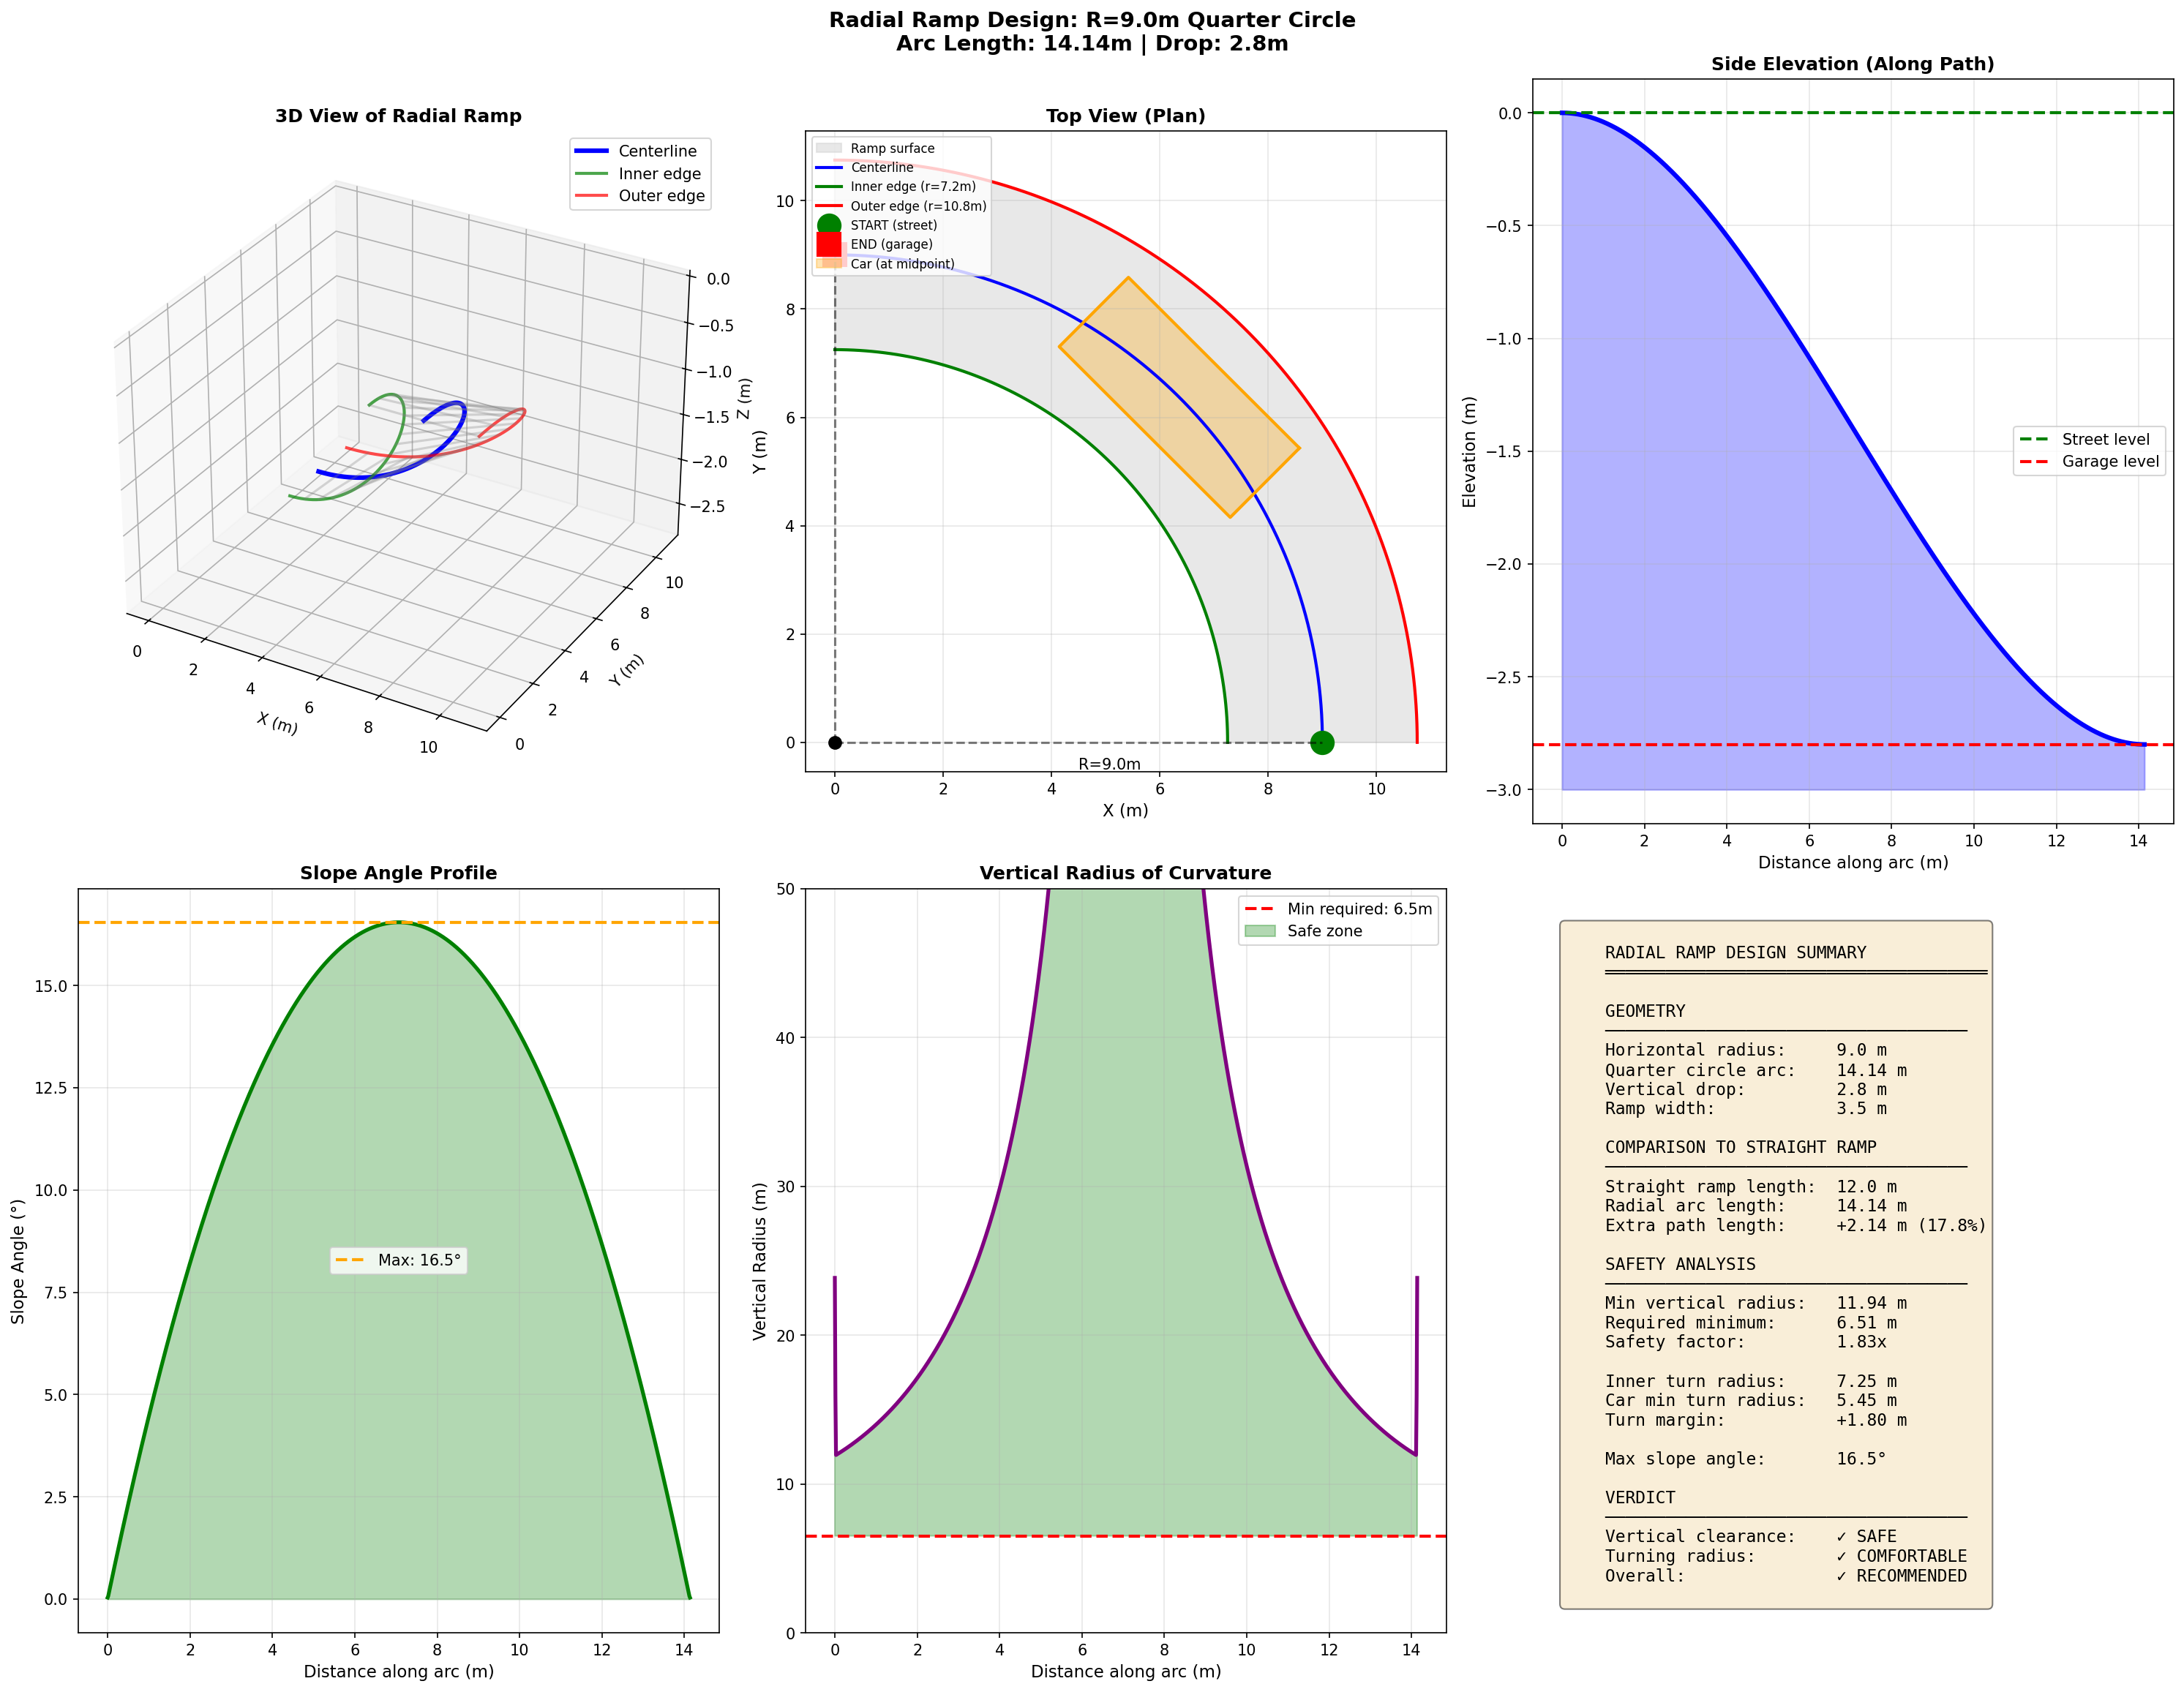

This figure's Python source:
#!/usr/bin/env python3
"""
Radial Ramp Design for Garage Access

The ramp follows a quarter-circle path in the horizontal plane,
curving from the street entrance to the garage. This provides:
- More horizontal distance for the vertical descent
- A natural turning motion into the garage
- Better use of available space

Geometry:
- Horizontal path: Quarter circle with radius R (max 9m)
- Arc length: S = π*R/2
- Vertical profile: Cubic spline along the arc length
"""

import numpy as np
import matplotlib.pyplot as plt
from mpl_toolkits.mplot3d import Axes3D

# Car specifications (Porsche 911, 997.1, 2008)
WHEELBASE = 2.350  # m
GROUND_CLEARANCE = 0.106  # m (106mm)
CAR_LENGTH = 4.461  # m
CAR_WIDTH = 1.808  # m
TRACK_WIDTH = 1.516  # m (front track)

# Ramp requirements
VERTICAL_DROP = 2.8  # m
MAX_RADIUS = 9.0  # m (maximum horizontal turning radius)

# Ramp width
RAMP_WIDTH = 3.5  # m (wider for curved path)

# Additional car geometry
FRONT_OVERHANG = 0.85  # m (approximate for 911)
REAR_OVERHANG = CAR_LENGTH - WHEELBASE - FRONT_OVERHANG  # ~1.26m


def calculate_swept_path(R_centerline):
    """
    Calculate the swept path of the car when following a curved path.

    When a car turns, the rear wheels track inside the front wheels.
    The swept path is the area covered by the car body.

    Key radii:
    - R_outer_front: Outer front corner (largest radius)
    - R_inner_rear: Inner rear corner (smallest radius)

    Parameters:
    - R_centerline: Radius that the car's centerline follows

    Returns dict with all swept path dimensions.
    """
    W = CAR_WIDTH
    L = WHEELBASE
    f_front = FRONT_OVERHANG
    f_rear = REAR_OVERHANG

    # Front axle center follows approximately R_centerline
    R_front_axle = R_centerline

    # Rear axle center (tracks inside due to turning geometry)
    # For a car turning, rear axle is at: sqrt(R_front² - L²)
    R_rear_axle = np.sqrt(R_front_axle**2 - L**2)

    # Off-tracking distance (how much rear tracks inside front)
    off_tracking = R_front_axle - R_rear_axle

    # Four corners of the car:
    # Outer front corner (largest radius)
    R_outer_front = np.sqrt((R_front_axle + W/2)**2 + f_front**2)

    # Inner front corner
    R_inner_front = np.sqrt((R_front_axle - W/2)**2 + f_front**2)

    # Outer rear corner
    R_outer_rear = np.sqrt((R_rear_axle + W/2)**2 + f_rear**2)

    # Inner rear corner (smallest radius - critical!)
    R_inner_rear = R_rear_axle - W/2

    # Swept path width
    swept_width = R_outer_front - R_inner_rear

    return {
        'R_centerline': R_centerline,
        'R_front_axle': R_front_axle,
        'R_rear_axle': R_rear_axle,
        'off_tracking': off_tracking,
        'R_outer_front': R_outer_front,
        'R_inner_front': R_inner_front,
        'R_outer_rear': R_outer_rear,
        'R_inner_rear': R_inner_rear,
        'swept_width': swept_width,
    }


def find_safe_driving_line(inner_edge_radius, outer_edge_radius):
    """
    Find where the car center should be so the swept path fits on the ramp.

    The constraint is: R_inner_rear >= inner_edge_radius
    """
    W = CAR_WIDTH
    L = WHEELBASE

    # We need: R_rear_axle - W/2 >= inner_edge_radius
    # So: R_rear_axle >= inner_edge_radius + W/2
    # And: sqrt(R_front² - L²) >= inner_edge_radius + W/2
    # So: R_front² >= (inner_edge_radius + W/2)² + L²
    # R_front >= sqrt((inner_edge_radius + W/2)² + L²)

    min_R_front = np.sqrt((inner_edge_radius + W/2)**2 + L**2)

    # The car center (between front and rear axles) would be slightly inside R_front
    # For simplicity, use R_front as the driving line

    swept = calculate_swept_path(min_R_front)

    return {
        'min_centerline_radius': min_R_front,
        'swept_path': swept,
        'fits_on_ramp': swept['R_outer_front'] <= outer_edge_radius,
        'inner_clearance': swept['R_inner_rear'] - inner_edge_radius,
        'outer_clearance': outer_edge_radius - swept['R_outer_front'],
    }


def calculate_minimum_vertical_radius():
    """
    Calculate minimum radius of curvature for vertical profile.
    R_min = L^2 / (8 * h)
    """
    R_min = WHEELBASE**2 / (8 * GROUND_CLEARANCE)
    return R_min


def calculate_minimum_turning_radius():
    """
    Calculate minimum turning radius for the car.
    The Porsche 911 has a turning circle of about 10.9m (curb-to-curb),
    so minimum turning radius is about 5.45m at the outer wheel.

    For comfortable driving on a ramp, we want more margin.
    """
    # Porsche 911 turning circle is ~10.9m diameter
    min_turning_radius = 10.9 / 2  # ~5.45m
    # Add comfort margin for ramp driving
    comfortable_radius = min_turning_radius * 1.3  # ~7.1m
    return min_turning_radius, comfortable_radius


def radial_ramp_geometry(R_horizontal, vertical_drop=VERTICAL_DROP, n_points=1000):
    """
    Generate the 3D geometry of a radial (quarter-circle) ramp.

    Parameters:
    - R_horizontal: Radius of the horizontal quarter-circle (m)
    - vertical_drop: Total vertical descent (m)
    - n_points: Number of points along the path

    Returns:
    - Dictionary with all geometric data
    """
    # Arc length of quarter circle
    arc_length = np.pi * R_horizontal / 2

    # Parameter along the arc (0 to arc_length)
    s = np.linspace(0, arc_length, n_points)

    # Angle along the quarter circle (0 to π/2)
    theta = s / R_horizontal

    # Horizontal coordinates (quarter circle)
    # Starting at (R, 0), ending at (0, R)
    x = R_horizontal * np.cos(theta)
    y = R_horizontal * np.sin(theta)

    # Vertical profile using cubic spline along arc length
    # z = a*s^3 + b*s^2 where z goes from 0 to -vertical_drop
    L = arc_length
    H = vertical_drop
    a = 2 * H / L**3
    b = -3 * H / L**2
    z = a * s**3 + b * s**2

    # Calculate derivatives for slope and curvature
    ds = s[1] - s[0]

    # Vertical slope (dz/ds)
    dz_ds = np.gradient(z, ds)
    d2z_ds2 = np.gradient(dz_ds, ds)

    # Slope angle
    slope_angles = np.degrees(np.arctan(-dz_ds))

    # Vertical curvature (in the plane tangent to the path)
    # κ_v = |d²z/ds²| / (1 + (dz/ds)²)^(3/2)
    vertical_curvature = np.abs(d2z_ds2) / (1 + dz_ds**2)**1.5
    vertical_radius = 1 / (vertical_curvature + 1e-10)
    vertical_radius = np.minimum(vertical_radius, 1000)  # Cap for visualization

    # Horizontal curvature (constant for a circle)
    horizontal_curvature = 1 / R_horizontal
    horizontal_radius = R_horizontal

    # Calculate path tangent vectors
    dx_ds = np.gradient(x, ds)
    dy_ds = np.gradient(y, ds)

    return {
        'R_horizontal': R_horizontal,
        'arc_length': arc_length,
        's': s,
        'theta': theta,
        'x': x,
        'y': y,
        'z': z,
        'dx_ds': dx_ds,
        'dy_ds': dy_ds,
        'dz_ds': dz_ds,
        'slope_angles': slope_angles,
        'max_slope_angle': np.max(slope_angles),
        'vertical_curvature': vertical_curvature,
        'vertical_radius': vertical_radius,
        'min_vertical_radius': np.min(vertical_radius),
        'horizontal_radius': horizontal_radius,
    }


def analyze_radial_ramp(R_horizontal):
    """Analyze a radial ramp design and check safety."""
    geom = radial_ramp_geometry(R_horizontal)

    # Safety checks
    R_min_vertical = calculate_minimum_vertical_radius()
    min_turn, comfortable_turn = calculate_minimum_turning_radius()

    # Check vertical curvature (ground clearance)
    vertical_safe = geom['min_vertical_radius'] >= R_min_vertical

    # Check horizontal curvature (turning radius)
    # The centerline radius is R_horizontal
    # Inner edge radius is R_horizontal - RAMP_WIDTH/2
    # Car needs to fit on the inner edge
    inner_radius = R_horizontal - RAMP_WIDTH / 2
    outer_radius = R_horizontal + RAMP_WIDTH / 2

    turning_safe = inner_radius >= min_turn
    turning_comfortable = inner_radius >= comfortable_turn

    return {
        **geom,
        'R_min_vertical': R_min_vertical,
        'min_turning_radius': min_turn,
        'comfortable_turning_radius': comfortable_turn,
        'inner_radius': inner_radius,
        'outer_radius': outer_radius,
        'vertical_safe': vertical_safe,
        'turning_safe': turning_safe,
        'turning_comfortable': turning_comfortable,
        'is_safe': vertical_safe and turning_safe,
        'is_comfortable': vertical_safe and turning_comfortable,
    }


def compare_straight_vs_radial():
    """Compare straight ramp vs radial ramp designs."""
    print("=" * 80)
    print("COMPARISON: STRAIGHT vs RADIAL RAMP DESIGNS")
    print("=" * 80)

    R_min_vertical = calculate_minimum_vertical_radius()
    min_turn, comfortable_turn = calculate_minimum_turning_radius()

    print(f"\nVehicle: Porsche 911 (997.1, 2008)")
    print(f"  Wheelbase: {WHEELBASE}m")
    print(f"  Ground Clearance: {GROUND_CLEARANCE*1000}mm")
    print(f"  Min turning radius: {min_turn:.2f}m")

    print(f"\nRequired vertical radius of curvature: {R_min_vertical:.2f}m")
    print(f"Vertical drop: {VERTICAL_DROP}m")

    # Straight ramp analysis
    print("\n" + "-" * 40)
    print("STRAIGHT RAMP (12m length)")
    print("-" * 40)
    straight_length = 12.0
    x = np.linspace(0, straight_length, 1000)
    a = 2 * VERTICAL_DROP / straight_length**3
    b = -3 * VERTICAL_DROP / straight_length**2
    y = a * x**3 + b * x**2

    dx = x[1] - x[0]
    dy_dx = np.gradient(y, dx)
    d2y_dx2 = np.gradient(dy_dx, dx)
    curvature = np.abs(d2y_dx2) / (1 + dy_dx**2)**1.5
    min_radius_straight = 1 / np.max(curvature)
    max_slope_straight = np.max(np.degrees(np.arctan(-dy_dx)))

    print(f"  Path length: {straight_length:.2f}m")
    print(f"  Min vertical radius: {min_radius_straight:.2f}m")
    print(f"  Max slope angle: {max_slope_straight:.1f}°")
    print(f"  Status: {'SAFE' if min_radius_straight >= R_min_vertical else 'UNSAFE'}")

    # Radial ramp analysis
    print("\n" + "-" * 40)
    print("RADIAL RAMP (Quarter circle)")
    print("-" * 40)

    for R in [7.0, 8.0, 9.0]:
        result = analyze_radial_ramp(R)
        print(f"\n  Radius = {R}m:")
        print(f"    Arc length: {result['arc_length']:.2f}m")
        print(f"    Inner edge radius: {result['inner_radius']:.2f}m")
        print(f"    Min vertical radius: {result['min_vertical_radius']:.2f}m")
        print(f"    Max slope angle: {result['max_slope_angle']:.1f}°")

        status = []
        if result['vertical_safe']:
            status.append("Vertical OK")
        else:
            status.append("Vertical UNSAFE")
        if result['turning_comfortable']:
            status.append("Turning COMFORTABLE")
        elif result['turning_safe']:
            status.append("Turning OK")
        else:
            status.append("Turning TIGHT")

        print(f"    Status: {', '.join(status)}")

    return result


def create_visualization():
    """Create comprehensive visualization of the radial ramp."""

    print("\n" + "=" * 80)
    print("RADIAL RAMP DESIGN - QUARTER CIRCLE PATH")
    print("=" * 80)

    R_horizontal = MAX_RADIUS  # 9m radius
    result = analyze_radial_ramp(R_horizontal)

    print(f"\nDesign Parameters:")
    print(f"  Horizontal radius: {R_horizontal}m")
    print(f"  Arc length (path length): {result['arc_length']:.2f}m")
    print(f"  Vertical drop: {VERTICAL_DROP}m")
    print(f"  Ramp width: {RAMP_WIDTH}m")

    print(f"\nGeometry Analysis:")
    print(f"  Inner edge radius: {result['inner_radius']:.2f}m")
    print(f"  Outer edge radius: {result['outer_radius']:.2f}m")
    print(f"  Min vertical radius: {result['min_vertical_radius']:.2f}m (need {result['R_min_vertical']:.2f}m)")
    print(f"  Max slope angle: {result['max_slope_angle']:.1f}°")

    print(f"\nSafety Status:")
    print(f"  Vertical clearance: {'SAFE' if result['vertical_safe'] else 'UNSAFE'}")
    print(f"  Turning radius: {'COMFORTABLE' if result['turning_comfortable'] else 'OK' if result['turning_safe'] else 'TIGHT'}")
    print(f"  Overall: {'SAFE AND COMFORTABLE' if result['is_comfortable'] else 'SAFE' if result['is_safe'] else 'NEEDS REVIEW'}")

    # Create figure
    fig = plt.figure(figsize=(20, 16))

    # 1. 3D View of the ramp
    ax1 = fig.add_subplot(2, 3, 1, projection='3d')

    # Plot centerline
    ax1.plot(result['x'], result['y'], result['z'], 'b-', linewidth=3, label='Centerline')

    # Plot inner and outer edges
    inner_r = result['inner_radius']
    outer_r = result['outer_radius']
    theta = result['theta']
    z = result['z']

    x_inner = inner_r * np.cos(theta)
    y_inner = inner_r * np.sin(theta)
    x_outer = outer_r * np.cos(theta)
    y_outer = outer_r * np.sin(theta)

    ax1.plot(x_inner, y_inner, z, 'g-', linewidth=2, alpha=0.7, label='Inner edge')
    ax1.plot(x_outer, y_outer, z, 'r-', linewidth=2, alpha=0.7, label='Outer edge')

    # Plot surface
    for i in range(0, len(theta), 50):
        ax1.plot([x_inner[i], x_outer[i]], [y_inner[i], y_outer[i]],
                [z[i], z[i]], 'gray', alpha=0.3)

    ax1.set_xlabel('X (m)')
    ax1.set_ylabel('Y (m)')
    ax1.set_zlabel('Z (m)')
    ax1.set_title('3D View of Radial Ramp', fontweight='bold')
    ax1.legend()

    # 2. Top view (plan)
    ax2 = fig.add_subplot(2, 3, 2)

    # Draw the ramp surface
    theta_fill = np.linspace(0, np.pi/2, 100)
    inner_x = inner_r * np.cos(theta_fill)
    inner_y = inner_r * np.sin(theta_fill)
    outer_x = outer_r * np.cos(theta_fill)
    outer_y = outer_r * np.sin(theta_fill)

    ax2.fill(np.concatenate([inner_x, outer_x[::-1]]),
             np.concatenate([inner_y, outer_y[::-1]]),
             color='lightgray', alpha=0.5, label='Ramp surface')

    ax2.plot(result['x'], result['y'], 'b-', linewidth=2, label='Centerline')
    ax2.plot(inner_x, inner_y, 'g-', linewidth=2, label=f'Inner edge (r={inner_r:.1f}m)')
    ax2.plot(outer_x, outer_y, 'r-', linewidth=2, label=f'Outer edge (r={outer_r:.1f}m)')

    # Mark start and end
    ax2.plot(result['x'][0], result['y'][0], 'go', markersize=15, label='START (street)')
    ax2.plot(result['x'][-1], result['y'][-1], 'rs', markersize=15, label='END (garage)')

    # Draw car at midpoint
    mid_idx = len(result['x']) // 2
    car_x = result['x'][mid_idx]
    car_y = result['y'][mid_idx]
    car_angle = result['theta'][mid_idx] + np.pi/2  # Tangent direction

    # Car rectangle
    car_corners = np.array([
        [-CAR_LENGTH/2, -CAR_WIDTH/2],
        [CAR_LENGTH/2, -CAR_WIDTH/2],
        [CAR_LENGTH/2, CAR_WIDTH/2],
        [-CAR_LENGTH/2, CAR_WIDTH/2],
        [-CAR_LENGTH/2, -CAR_WIDTH/2]
    ])

    # Rotate and translate
    rot = np.array([[np.cos(car_angle), -np.sin(car_angle)],
                    [np.sin(car_angle), np.cos(car_angle)]])
    car_corners_rot = car_corners @ rot.T
    car_corners_rot[:, 0] += car_x
    car_corners_rot[:, 1] += car_y

    ax2.plot(car_corners_rot[:, 0], car_corners_rot[:, 1], 'orange', linewidth=2)
    ax2.fill(car_corners_rot[:-1, 0], car_corners_rot[:-1, 1],
             color='orange', alpha=0.3, label='Car (at midpoint)')

    ax2.set_xlabel('X (m)', fontsize=11)
    ax2.set_ylabel('Y (m)', fontsize=11)
    ax2.set_title('Top View (Plan)', fontweight='bold')
    ax2.set_aspect('equal')
    ax2.grid(True, alpha=0.3)
    ax2.legend(fontsize=8, loc='upper left')

    # Draw radius lines
    ax2.plot([0, R_horizontal], [0, 0], 'k--', alpha=0.5)
    ax2.plot([0, 0], [0, R_horizontal], 'k--', alpha=0.5)
    ax2.plot(0, 0, 'ko', markersize=8)
    ax2.annotate(f'R={R_horizontal}m', xy=(R_horizontal/2, -0.5), fontsize=10)

    # 3. Side elevation (along arc)
    ax3 = fig.add_subplot(2, 3, 3)
    ax3.plot(result['s'], result['z'], 'b-', linewidth=3)
    ax3.fill_between(result['s'], result['z'], -3, alpha=0.3, color='blue')

    # Mark key points
    ax3.axhline(y=0, color='g', linestyle='--', linewidth=2, label='Street level')
    ax3.axhline(y=-VERTICAL_DROP, color='r', linestyle='--', linewidth=2, label='Garage level')

    ax3.set_xlabel('Distance along arc (m)', fontsize=11)
    ax3.set_ylabel('Elevation (m)', fontsize=11)
    ax3.set_title('Side Elevation (Along Path)', fontweight='bold')
    ax3.legend()
    ax3.grid(True, alpha=0.3)

    # 4. Slope angle profile
    ax4 = fig.add_subplot(2, 3, 4)
    ax4.plot(result['s'], result['slope_angles'], 'g-', linewidth=2.5)
    ax4.fill_between(result['s'], 0, result['slope_angles'], alpha=0.3, color='green')
    ax4.axhline(y=result['max_slope_angle'], color='orange', linestyle='--',
               linewidth=2, label=f'Max: {result["max_slope_angle"]:.1f}°')

    ax4.set_xlabel('Distance along arc (m)', fontsize=11)
    ax4.set_ylabel('Slope Angle (°)', fontsize=11)
    ax4.set_title('Slope Angle Profile', fontweight='bold')
    ax4.legend()
    ax4.grid(True, alpha=0.3)

    # 5. Vertical radius of curvature
    ax5 = fig.add_subplot(2, 3, 5)
    ax5.plot(result['s'], result['vertical_radius'], 'purple', linewidth=2.5)
    ax5.axhline(y=result['R_min_vertical'], color='r', linestyle='--',
               linewidth=2, label=f'Min required: {result["R_min_vertical"]:.1f}m')
    ax5.fill_between(result['s'], result['R_min_vertical'], result['vertical_radius'],
                    where=(result['vertical_radius'] >= result['R_min_vertical']),
                    alpha=0.3, color='green', label='Safe zone')

    ax5.set_xlabel('Distance along arc (m)', fontsize=11)
    ax5.set_ylabel('Vertical Radius (m)', fontsize=11)
    ax5.set_title('Vertical Radius of Curvature', fontweight='bold')
    ax5.legend()
    ax5.grid(True, alpha=0.3)
    ax5.set_ylim(0, 50)

    # 6. Summary comparison
    ax6 = fig.add_subplot(2, 3, 6)
    ax6.axis('off')

    # Compare with straight ramp
    straight_length = 12.0
    arc_length = result['arc_length']

    summary_text = f"""
    RADIAL RAMP DESIGN SUMMARY
    ══════════════════════════════════════

    GEOMETRY
    ────────────────────────────────────
    Horizontal radius:     {R_horizontal:.1f} m
    Quarter circle arc:    {arc_length:.2f} m
    Vertical drop:         {VERTICAL_DROP:.1f} m
    Ramp width:            {RAMP_WIDTH:.1f} m

    COMPARISON TO STRAIGHT RAMP
    ────────────────────────────────────
    Straight ramp length:  {straight_length:.1f} m
    Radial arc length:     {arc_length:.2f} m
    Extra path length:     +{arc_length - straight_length:.2f} m ({(arc_length/straight_length - 1)*100:.1f}%)

    SAFETY ANALYSIS
    ────────────────────────────────────
    Min vertical radius:   {result['min_vertical_radius']:.2f} m
    Required minimum:      {result['R_min_vertical']:.2f} m
    Safety factor:         {result['min_vertical_radius']/result['R_min_vertical']:.2f}x

    Inner turn radius:     {result['inner_radius']:.2f} m
    Car min turn radius:   {result['min_turning_radius']:.2f} m
    Turn margin:           +{result['inner_radius'] - result['min_turning_radius']:.2f} m

    Max slope angle:       {result['max_slope_angle']:.1f}°

    VERDICT
    ────────────────────────────────────
    Vertical clearance:    {'✓ SAFE' if result['vertical_safe'] else '✗ UNSAFE'}
    Turning radius:        {'✓ COMFORTABLE' if result['turning_comfortable'] else '✓ OK' if result['turning_safe'] else '✗ TIGHT'}
    Overall:               {'✓ RECOMMENDED' if result['is_comfortable'] else '✓ ACCEPTABLE' if result['is_safe'] else '✗ NEEDS REVISION'}
    """

    ax6.text(0.05, 0.95, summary_text, transform=ax6.transAxes,
             fontsize=11, fontfamily='monospace', verticalalignment='top',
             bbox=dict(boxstyle='round', facecolor='wheat', alpha=0.5))

    plt.suptitle(f'Radial Ramp Design: R={R_horizontal}m Quarter Circle\n'
                 f'Arc Length: {arc_length:.2f}m | Drop: {VERTICAL_DROP}m',
                 fontsize=14, fontweight='bold')

    plt.tight_layout()
    plt.savefig('/workspaces/RAMP/radial_ramp_solution.png', dpi=150, bbox_inches='tight')
    print("\nVisualization saved: radial_ramp_solution.png")

    return result


def generate_construction_data(R_horizontal=MAX_RADIUS):
    """Generate detailed construction measurements for the radial ramp."""
    result = analyze_radial_ramp(R_horizontal)

    print("\n" + "=" * 80)
    print("RADIAL RAMP - CONSTRUCTION MEASUREMENTS")
    print("=" * 80)

    print(f"\nRamp Specifications:")
    print(f"  Centerline radius: {R_horizontal}m")
    print(f"  Inner edge radius: {result['inner_radius']:.2f}m")
    print(f"  Outer edge radius: {result['outer_radius']:.2f}m")
    print(f"  Arc length: {result['arc_length']:.2f}m")
    print(f"  Width: {RAMP_WIDTH}m")

    # Generate measurement points every 0.5m along arc
    print(f"\n{'Arc Dist':>10} {'Angle':>8} {'X':>8} {'Y':>8} {'Depth':>10} {'Depth':>10} {'Slope':>8}")
    print(f"{'(m)':>10} {'(deg)':>8} {'(m)':>8} {'(m)':>8} {'(m)':>10} {'(cm)':>10} {'(deg)':>8}")
    print("-" * 80)

    # Sample at regular intervals
    arc_length = result['arc_length']
    n_samples = int(arc_length / 0.5) + 1

    for i in range(n_samples):
        s_val = i * 0.5
        if s_val > arc_length:
            s_val = arc_length

        # Find closest index
        idx = np.argmin(np.abs(result['s'] - s_val))

        theta_deg = np.degrees(result['theta'][idx])
        x = result['x'][idx]
        y = result['y'][idx]
        z = result['z'][idx]
        slope = result['slope_angles'][idx]

        print(f"{s_val:>10.1f} {theta_deg:>8.1f} {x:>8.2f} {y:>8.2f} {z:>10.3f} {z*100:>10.1f} {slope:>8.1f}")

    # Save to CSV
    import csv
    with open('/workspaces/RAMP/radial_measurements.csv', 'w', newline='') as f:
        writer = csv.writer(f)
        writer.writerow(['Arc_Distance_m', 'Angle_deg', 'X_m', 'Y_m', 'Depth_m', 'Depth_cm', 'Slope_deg',
                        'Inner_X_m', 'Inner_Y_m', 'Outer_X_m', 'Outer_Y_m'])

        inner_r = result['inner_radius']
        outer_r = result['outer_radius']

        # Every 10cm for detailed construction
        for i in range(0, len(result['s']), max(1, len(result['s'])//150)):
            s_val = result['s'][i]
            theta = result['theta'][i]
            theta_deg = np.degrees(theta)
            x = result['x'][i]
            y = result['y'][i]
            z = result['z'][i]
            slope = result['slope_angles'][i]

            inner_x = inner_r * np.cos(theta)
            inner_y = inner_r * np.sin(theta)
            outer_x = outer_r * np.cos(theta)
            outer_y = outer_r * np.sin(theta)

            writer.writerow([f'{s_val:.3f}', f'{theta_deg:.2f}',
                           f'{x:.4f}', f'{y:.4f}',
                           f'{z:.4f}', f'{z*100:.2f}', f'{slope:.2f}',
                           f'{inner_x:.4f}', f'{inner_y:.4f}',
                           f'{outer_x:.4f}', f'{outer_y:.4f}'])

    print(f"\nDetailed measurements saved to: radial_measurements.csv")

    return result


def create_construction_blueprint():
    """Create a detailed construction blueprint for the radial ramp."""

    R = MAX_RADIUS
    result = analyze_radial_ramp(R)

    fig = plt.figure(figsize=(28, 20))

    # Use GridSpec for flexible layout
    gs = fig.add_gridspec(3, 3, height_ratios=[1, 1, 0.8], hspace=0.3, wspace=0.25)

    # 1. Top View (Plan) - Main drawing
    ax1 = fig.add_subplot(gs[0, 0])

    # Draw ground/surroundings
    ax1.fill([-2, 12, 12, -2], [-2, -2, 12, 12], color='#e8e8e8', alpha=0.3)

    # Draw the ramp surface
    theta = np.linspace(0, np.pi/2, 100)
    inner_r = result['inner_radius']
    outer_r = result['outer_radius']

    inner_x = inner_r * np.cos(theta)
    inner_y = inner_r * np.sin(theta)
    outer_x = outer_r * np.cos(theta)
    outer_y = outer_r * np.sin(theta)

    # Ramp surface
    ax1.fill(np.concatenate([inner_x, outer_x[::-1]]),
             np.concatenate([inner_y, outer_y[::-1]]),
             color='#d4a574', alpha=0.7, edgecolor='black', linewidth=2)

    # Centerline with dashes
    ax1.plot(result['x'], result['y'], 'w--', linewidth=2, label='Centerline')

    # Grid lines on ramp (every meter along arc)
    arc_length = result['arc_length']
    for dist in np.arange(0, arc_length, 1.0):
        idx = np.argmin(np.abs(result['s'] - dist))
        t = result['theta'][idx]
        ax1.plot([inner_r * np.cos(t), outer_r * np.cos(t)],
                [inner_r * np.sin(t), outer_r * np.sin(t)],
                'gray', linewidth=0.5, alpha=0.7)
        # Label
        mid_r = R
        ax1.text(mid_r * np.cos(t), mid_r * np.sin(t), f'{dist:.0f}m',
                fontsize=8, ha='center', va='center', rotation=np.degrees(t)-90)

    # Start and end areas
    ax1.fill([R-1, R+1, R+1, R-1], [-2, -2, 0, 0], color='green', alpha=0.3, label='Street (start)')
    ax1.fill([-2, 0, 0, -2], [R-1, R-1, R+1, R+1], color='blue', alpha=0.3, label='Garage (end)')

    # Dimensions
    ax1.annotate('', xy=(R, 0), xytext=(0, 0),
                arrowprops=dict(arrowstyle='<->', color='red', lw=2))
    ax1.text(R/2, -0.8, f'R = {R}m', fontsize=12, ha='center', color='red', fontweight='bold')

    ax1.annotate('', xy=(outer_r, 0), xytext=(inner_r, 0),
                arrowprops=dict(arrowstyle='<->', color='blue', lw=1.5))
    ax1.text(R, -1.5, f'Width = {RAMP_WIDTH}m', fontsize=10, ha='center', color='blue')

    # Mark center of arc
    ax1.plot(0, 0, 'ko', markersize=10)
    ax1.text(0.3, 0.3, 'Center', fontsize=10)

    ax1.set_xlabel('X (m)', fontsize=12)
    ax1.set_ylabel('Y (m)', fontsize=12)
    ax1.set_title('TOP VIEW (PLAN)\nRadial Ramp Layout', fontsize=14, fontweight='bold')
    ax1.set_aspect('equal')
    ax1.grid(True, alpha=0.3)
    ax1.legend(loc='upper right')
    ax1.set_xlim(-3, R + 3)
    ax1.set_ylim(-3, R + 3)

    # 2. Unrolled Side Elevation (spans 2 columns)
    ax2 = fig.add_subplot(gs[0, 1:])

    s = result['s']
    z = result['z']

    # Draw ground levels
    ax2.axhline(y=0, color='green', linewidth=3, label='Street level')
    ax2.axhline(y=-VERTICAL_DROP, color='blue', linewidth=3, label='Garage level')

    # Ramp profile
    ax2.fill_between(s, z, -3.5, color='#d4a574', alpha=0.7)
    ax2.plot(s, z, 'k-', linewidth=3)

    # Measurement points every 50cm
    for dist in np.arange(0, arc_length + 0.25, 0.5):
        if dist <= arc_length:
            idx = np.argmin(np.abs(s - dist))
            depth = z[idx]
            ax2.plot(dist, depth, 'ro', markersize=6)
            ax2.plot([dist, dist], [0, depth], 'r--', alpha=0.3, linewidth=0.5)
            # Alternate label positions to avoid overlap
            if int(dist * 2) % 2 == 0:  # Every meter: label above
                ax2.text(dist, depth - 0.12, f'{abs(depth)*100:.0f}', fontsize=7,
                        ha='center', va='top', rotation=45, color='darkred')
            else:  # Every 0.5m offset: label below
                ax2.text(dist, depth + 0.08, f'{abs(depth)*100:.0f}', fontsize=6,
                        ha='center', va='bottom', rotation=45, color='darkred', alpha=0.8)

    ax2.set_xlabel('Distance along arc (m)', fontsize=12)
    ax2.set_ylabel('Elevation (m)', fontsize=12)
    ax2.set_title('SIDE ELEVATION (Unrolled) - Depth measurements every 50cm\nProfile along centerline', fontsize=14, fontweight='bold')
    ax2.legend()
    ax2.grid(True, alpha=0.3)
    ax2.set_xlim(-0.5, arc_length + 0.5)
    ax2.set_ylim(-3.5, 0.5)

    # 3. Cross Section
    ax3 = fig.add_subplot(gs[1, 0])

    # Draw cross section at midpoint
    width_points = np.linspace(-RAMP_WIDTH/2, RAMP_WIDTH/2, 50)
    surface_height = 0.15  # Concrete thickness

    # Ramp surface (slightly crowned for drainage)
    crown = 0.02  # 2cm crown at center
    surface = crown * (1 - (width_points / (RAMP_WIDTH/2))**2)

    ax3.fill_between(width_points, surface, surface - surface_height,
                    color='#d4a574', alpha=0.9, edgecolor='black', linewidth=2)

    # Subbase
    ax3.fill_between(width_points, surface - surface_height, surface - surface_height - 0.1,
                    color='gray', alpha=0.5, label='Gravel base (10cm)')

    # Ground
    ax3.fill_between(width_points, surface - surface_height - 0.1, -0.5,
                    color='#8B4513', alpha=0.3, label='Compacted soil')

    # Drainage channels
    ax3.fill([-RAMP_WIDTH/2 - 0.15, -RAMP_WIDTH/2, -RAMP_WIDTH/2, -RAMP_WIDTH/2 - 0.15],
            [0, 0, -0.1, -0.1], color='gray', alpha=0.7, label='Drainage')
    ax3.fill([RAMP_WIDTH/2, RAMP_WIDTH/2 + 0.15, RAMP_WIDTH/2 + 0.15, RAMP_WIDTH/2],
            [0, 0, -0.1, -0.1], color='gray', alpha=0.7)

    # Dimensions
    ax3.annotate('', xy=(RAMP_WIDTH/2, 0.2), xytext=(-RAMP_WIDTH/2, 0.2),
                arrowprops=dict(arrowstyle='<->', color='red', lw=2))
    ax3.text(0, 0.25, f'{RAMP_WIDTH}m', fontsize=12, ha='center', color='red', fontweight='bold')

    ax3.set_xlabel('Width (m)', fontsize=12)
    ax3.set_ylabel('Height (m)', fontsize=12)
    ax3.set_title('CROSS SECTION\nTypical section at midpoint', fontsize=14, fontweight='bold')
    ax3.set_aspect('equal')
    ax3.legend(loc='lower right', fontsize=9)
    ax3.grid(True, alpha=0.3)
    ax3.set_xlim(-2.5, 2.5)
    ax3.set_ylim(-0.6, 0.4)

    # 4. Specifications Table
    ax4 = fig.add_subplot(gs[1, 1])
    ax4.axis('off')

    specs_text = f"""
╔═════════════════════════════════════════════╗
║    RADIAL RAMP SPECIFICATIONS               ║
╠═════════════════════════════════════════════╣
║  GEOMETRY                                   ║
║  Configuration:     Quarter circle (90°)    ║
║  Centerline radius: {R:.1f} m                 ║
║  Inner edge radius: {inner_r:.2f} m             ║
║  Outer edge radius: {outer_r:.2f} m            ║
║  Arc length:        {result['arc_length']:.2f} m            ║
║  Ramp width:        {RAMP_WIDTH:.1f} m                 ║
║  Vertical drop:     {VERTICAL_DROP:.1f} m                 ║
╠═════════════════════════════════════════════╣
║  SLOPES & CURVATURE                         ║
║  Maximum slope:     {result['max_slope_angle']:.1f}°                 ║
║  Entry/Exit slope:  0° (level)              ║
║  Min vert. radius:  {result['min_vertical_radius']:.2f} m (req: {result['R_min_vertical']:.2f} m) ║
╠═════════════════════════════════════════════╣
║  MATERIALS                                  ║
║  Concrete: 32 MPa, 150mm thick              ║
║  Rebar: 12mm @ 200mm grid                   ║
║  Base: 100mm compacted gravel               ║
╠═════════════════════════════════════════════╣
║  VEHICLE (Porsche 911)                      ║
║  Ground clearance:  {GROUND_CLEARANCE*1000:.0f} mm               ║
║  Min turn radius:   {result['min_turning_radius']:.2f} m             ║
║  Inner edge margin: +{result['inner_radius'] - result['min_turning_radius']:.2f} m (SAFE)       ║
╚═════════════════════════════════════════════╝
    """

    ax4.text(0.02, 0.98, specs_text, transform=ax4.transAxes,
             fontsize=9, fontfamily='monospace', verticalalignment='top',
             bbox=dict(boxstyle='round', facecolor='lightyellow', alpha=0.9))

    # 5. Measurement Table (every 50cm)
    ax5 = fig.add_subplot(gs[1, 2])
    ax5.axis('off')

    # Generate measurement data every 50cm
    arc_length = result['arc_length']
    s = result['s']
    z = result['z']
    angles = result['slope_angles']

    table_header = "ELEVATION PROFILE (every 50cm)\n"
    table_header += "═" * 40 + "\n"
    table_header += f"{'Arc(m)':<7} {'Depth(cm)':<10} {'Slope(°)':<8}\n"
    table_header += "─" * 40 + "\n"

    table_rows = ""
    for dist in np.arange(0, arc_length + 0.25, 0.5):
        if dist <= arc_length:
            idx = np.argmin(np.abs(s - dist))
            depth_cm = abs(z[idx]) * 100
            slope = angles[idx]
            table_rows += f"{dist:<7.1f} {depth_cm:<10.1f} {slope:<8.1f}\n"

    ax5.text(0.02, 0.98, table_header + table_rows, transform=ax5.transAxes,
             fontsize=9, fontfamily='monospace', verticalalignment='top',
             bbox=dict(boxstyle='round', facecolor='lightcyan', alpha=0.9))

    # 6. Bottom panel: Full measurement table with X, Y coordinates
    ax6 = fig.add_subplot(gs[2, :])
    ax6.axis('off')

    # Create detailed table with all coordinates
    full_table = "DETAILED CONSTRUCTION MEASUREMENTS (Centerline coordinates every 50cm)\n"
    full_table += "═" * 120 + "\n"
    full_table += f"{'Arc Dist':<10} {'Angle':<8} {'X':<10} {'Y':<10} {'Depth':<12} {'Depth':<10} {'Slope':<8} │ "
    full_table += f"{'Arc Dist':<10} {'Angle':<8} {'X':<10} {'Y':<10} {'Depth':<12} {'Depth':<10} {'Slope':<8}\n"
    full_table += f"{'(m)':<10} {'(deg)':<8} {'(m)':<10} {'(m)':<10} {'(m)':<12} {'(cm)':<10} {'(deg)':<8} │ "
    full_table += f"{'(m)':<10} {'(deg)':<8} {'(m)':<10} {'(m)':<10} {'(m)':<12} {'(cm)':<10} {'(deg)':<8}\n"
    full_table += "─" * 120 + "\n"

    # Collect all measurement points
    measurements = []
    for dist in np.arange(0, arc_length + 0.25, 0.5):
        if dist <= arc_length:
            idx = np.argmin(np.abs(s - dist))
            theta_deg = np.degrees(result['theta'][idx])
            x = result['x'][idx]
            y = result['y'][idx]
            depth = z[idx]
            slope = angles[idx]
            measurements.append((dist, theta_deg, x, y, depth, slope))

    # Display in two columns
    mid = (len(measurements) + 1) // 2
    for i in range(mid):
        m1 = measurements[i]
        row = f"{m1[0]:<10.1f} {m1[1]:<8.1f} {m1[2]:<10.2f} {m1[3]:<10.2f} {m1[4]:<12.3f} {abs(m1[4])*100:<10.1f} {m1[5]:<8.1f} │ "
        if i + mid < len(measurements):
            m2 = measurements[i + mid]
            row += f"{m2[0]:<10.1f} {m2[1]:<8.1f} {m2[2]:<10.2f} {m2[3]:<10.2f} {m2[4]:<12.3f} {abs(m2[4])*100:<10.1f} {m2[5]:<8.1f}"
        full_table += row + "\n"

    ax6.text(0.01, 0.95, full_table, transform=ax6.transAxes,
             fontsize=8, fontfamily='monospace', verticalalignment='top',
             bbox=dict(boxstyle='round', facecolor='white', alpha=0.95, edgecolor='black'))

    plt.suptitle('RADIAL RAMP CONSTRUCTION BLUEPRINT\n'
                 f'Quarter Circle Design - R={R}m - Arc Length {result["arc_length"]:.2f}m - For Porsche 911',
                 fontsize=16, fontweight='bold', y=0.98)

    plt.savefig('/workspaces/RAMP/radial_construction_blueprint.png', dpi=200, bbox_inches='tight')
    print("\nConstruction blueprint saved: radial_construction_blueprint.png")


def analyze_swept_path():
    """
    Analyze whether the car can physically fit on the curved ramp.

    This addresses the critical question: when turning, the rear of the car
    tracks INSIDE the front. Does the inner rear corner stay on the ramp?
    """
    R = MAX_RADIUS
    result = analyze_radial_ramp(R)

    inner_edge = result['inner_radius']
    outer_edge = result['outer_radius']

    print("\n" + "=" * 80)
    print("SWEPT PATH ANALYSIS - CAN THE CAR FIT ON THE RAMP?")
    print("=" * 80)

    print(f"\nRamp dimensions:")
    print(f"  Centerline radius: {R:.2f}m")
    print(f"  Inner edge radius: {inner_edge:.2f}m")
    print(f"  Outer edge radius: {outer_edge:.2f}m")
    print(f"  Ramp width: {RAMP_WIDTH:.2f}m")

    print(f"\nCar dimensions:")
    print(f"  Length: {CAR_LENGTH:.3f}m")
    print(f"  Width: {CAR_WIDTH:.3f}m")
    print(f"  Wheelbase: {WHEELBASE:.3f}m")
    print(f"  Front overhang: {FRONT_OVERHANG:.2f}m")
    print(f"  Rear overhang: {REAR_OVERHANG:.2f}m")

    # Analyze if car drives on centerline
    print(f"\n--- If car CENTER follows the ramp CENTERLINE (R={R}m) ---")
    swept_center = calculate_swept_path(R)

    print(f"\n  Off-tracking (rear tracks inside front): {swept_center['off_tracking']:.3f}m")
    print(f"\n  Car corner radii:")
    print(f"    Outer front corner: {swept_center['R_outer_front']:.2f}m")
    print(f"    Inner front corner: {swept_center['R_inner_front']:.2f}m")
    print(f"    Outer rear corner:  {swept_center['R_outer_rear']:.2f}m")
    print(f"    Inner rear corner:  {swept_center['R_inner_rear']:.2f}m  ← CRITICAL (smallest)")

    print(f"\n  Swept path width: {swept_center['swept_width']:.2f}m")

    inner_clearance = swept_center['R_inner_rear'] - inner_edge
    outer_clearance = outer_edge - swept_center['R_outer_front']

    print(f"\n  Clearances:")
    print(f"    Inner edge: {inner_clearance:.2f}m {'✓ OK' if inner_clearance >= 0 else '✗ COLLISION!'}")
    print(f"    Outer edge: {outer_clearance:.2f}m {'✓ OK' if outer_clearance >= 0 else '✗ COLLISION!'}")

    if inner_clearance < 0:
        print(f"\n  ⚠ WARNING: Car inner rear corner goes {abs(inner_clearance):.2f}m PAST the inner edge!")

    # Find the safe driving line
    print(f"\n--- Finding SAFE driving line ---")
    safe = find_safe_driving_line(inner_edge, outer_edge)

    print(f"\n  Minimum safe centerline radius: {safe['min_centerline_radius']:.2f}m")
    print(f"  (Car must drive {safe['min_centerline_radius'] - R:.2f}m outside the geometric centerline)")

    swept_safe = safe['swept_path']
    print(f"\n  When driving at R={safe['min_centerline_radius']:.2f}m:")
    print(f"    Inner rear corner at: {swept_safe['R_inner_rear']:.2f}m")
    print(f"    Outer front corner at: {swept_safe['R_outer_front']:.2f}m")
    print(f"    Inner clearance: {safe['inner_clearance']:.2f}m")
    print(f"    Outer clearance: {safe['outer_clearance']:.2f}m")

    if safe['fits_on_ramp']:
        print(f"\n  ✓ Car CAN fit on the ramp if driven on the correct line")
    else:
        print(f"\n  ✗ Car CANNOT fit - ramp is too narrow!")
        print(f"    Need wider ramp or larger radius")

    # Create visualization
    fig, axes = plt.subplots(1, 2, figsize=(16, 8))

    # Left plot: Top view with swept path
    ax1 = axes[0]

    # Draw ramp
    theta = np.linspace(0, np.pi/2, 100)
    inner_x = inner_edge * np.cos(theta)
    inner_y = inner_edge * np.sin(theta)
    outer_x = outer_edge * np.cos(theta)
    outer_y = outer_edge * np.sin(theta)

    ax1.fill(np.concatenate([inner_x, outer_x[::-1]]),
             np.concatenate([inner_y, outer_y[::-1]]),
             color='#d4a574', alpha=0.5, label='Ramp surface')
    ax1.plot(inner_x, inner_y, 'g-', linewidth=2, label=f'Inner edge (R={inner_edge:.2f}m)')
    ax1.plot(outer_x, outer_y, 'r-', linewidth=2, label=f'Outer edge (R={outer_edge:.2f}m)')

    # Draw centerline
    center_x = R * np.cos(theta)
    center_y = R * np.sin(theta)
    ax1.plot(center_x, center_y, 'b--', linewidth=1, label=f'Geometric centerline (R={R}m)')

    # Draw safe driving line
    safe_x = safe['min_centerline_radius'] * np.cos(theta)
    safe_y = safe['min_centerline_radius'] * np.sin(theta)
    ax1.plot(safe_x, safe_y, 'b-', linewidth=2, label=f'Safe driving line (R={safe["min_centerline_radius"]:.2f}m)')

    # Draw car at several positions along the safe line
    for car_theta in [0, np.pi/6, np.pi/4, np.pi/3, np.pi/2.2]:
        draw_car_on_curve(ax1, safe['min_centerline_radius'], car_theta, alpha=0.4)

    # Draw swept path boundary
    inner_swept_x = swept_safe['R_inner_rear'] * np.cos(theta)
    inner_swept_y = swept_safe['R_inner_rear'] * np.sin(theta)
    outer_swept_x = swept_safe['R_outer_front'] * np.cos(theta)
    outer_swept_y = swept_safe['R_outer_front'] * np.sin(theta)

    ax1.plot(inner_swept_x, inner_swept_y, 'm--', linewidth=1.5, label=f'Inner swept path (R={swept_safe["R_inner_rear"]:.2f}m)')
    ax1.plot(outer_swept_x, outer_swept_y, 'm--', linewidth=1.5, label=f'Outer swept path (R={swept_safe["R_outer_front"]:.2f}m)')

    ax1.set_xlabel('X (m)', fontsize=12)
    ax1.set_ylabel('Y (m)', fontsize=12)
    ax1.set_title('Top View: Car Swept Path on Ramp', fontsize=14, fontweight='bold')
    ax1.set_aspect('equal')
    ax1.legend(loc='upper left', fontsize=8)
    ax1.grid(True, alpha=0.3)
    ax1.set_xlim(-1, outer_edge + 1)
    ax1.set_ylim(-1, outer_edge + 1)

    # Right plot: Summary diagram
    ax2 = axes[1]
    ax2.axis('off')

    summary = f"""
    SWEPT PATH ANALYSIS SUMMARY
    ══════════════════════════════════════════════════

    RAMP GEOMETRY
    ─────────────────────────────────────────────
    Centerline radius:     {R:.2f} m
    Inner edge radius:     {inner_edge:.2f} m
    Outer edge radius:     {outer_edge:.2f} m
    Ramp width:            {RAMP_WIDTH:.2f} m

    CAR (Porsche 911)
    ─────────────────────────────────────────────
    Length × Width:        {CAR_LENGTH:.2f} × {CAR_WIDTH:.2f} m
    Wheelbase:             {WHEELBASE:.2f} m
    Off-tracking:          {swept_safe['off_tracking']:.3f} m

    SWEPT PATH (when driving safe line)
    ─────────────────────────────────────────────
    Safe driving radius:   {safe['min_centerline_radius']:.2f} m
    Swept path width:      {swept_safe['swept_width']:.2f} m

    Inner rear corner:     {swept_safe['R_inner_rear']:.2f} m
    Outer front corner:    {swept_safe['R_outer_front']:.2f} m

    CLEARANCES
    ─────────────────────────────────────────────
    Inner edge clearance:  {safe['inner_clearance']:.2f} m {'✓' if safe['inner_clearance'] >= 0 else '✗'}
    Outer edge clearance:  {safe['outer_clearance']:.2f} m {'✓' if safe['outer_clearance'] >= 0 else '✗'}

    VERDICT
    ─────────────────────────────────────────────
    {'✓ CAR FITS ON RAMP' if safe['fits_on_ramp'] else '✗ CAR DOES NOT FIT'}

    {'Driver must stay ' + f'{safe["min_centerline_radius"] - R:.2f}m outside centerline' if safe['fits_on_ramp'] else 'NEED WIDER RAMP OR LARGER RADIUS'}
    """

    ax2.text(0.05, 0.95, summary, transform=ax2.transAxes,
             fontsize=11, fontfamily='monospace', verticalalignment='top',
             bbox=dict(boxstyle='round', facecolor='lightyellow', alpha=0.9))

    plt.suptitle('Radial Ramp - Swept Path Analysis\nCan the Porsche 911 navigate the curved ramp?',
                 fontsize=14, fontweight='bold')
    plt.tight_layout()
    plt.savefig('/workspaces/RAMP/swept_path_analysis.png', dpi=150, bbox_inches='tight')
    print("\nSwept path analysis saved: swept_path_analysis.png")

    return safe


def draw_car_on_curve(ax, R_center, theta, alpha=1.0):
    """Draw a car positioned on a curved path at angle theta."""
    # Car center position
    cx = R_center * np.cos(theta)
    cy = R_center * np.sin(theta)

    # Car orientation (tangent to the curve, pointing in direction of travel)
    car_angle = theta + np.pi/2

    # Calculate corner positions accounting for turning geometry
    # Front axle is ahead of center by wheelbase/2
    # Rear axle tracks inside

    # Simplified: draw car rectangle at the center position
    corners = np.array([
        [-CAR_LENGTH/2, -CAR_WIDTH/2],
        [CAR_LENGTH/2, -CAR_WIDTH/2],
        [CAR_LENGTH/2, CAR_WIDTH/2],
        [-CAR_LENGTH/2, CAR_WIDTH/2],
        [-CAR_LENGTH/2, -CAR_WIDTH/2]
    ])

    # Rotate
    rot = np.array([[np.cos(car_angle), -np.sin(car_angle)],
                    [np.sin(car_angle), np.cos(car_angle)]])
    corners_rot = corners @ rot.T
    corners_rot[:, 0] += cx
    corners_rot[:, 1] += cy

    ax.fill(corners_rot[:-1, 0], corners_rot[:-1, 1],
            color='orange', alpha=alpha*0.5, edgecolor='darkorange', linewidth=1)


def main():
    """Main function to run all analyses."""
    print("\n" + "=" * 80)
    print("RADIAL RAMP DESIGN FOR GARAGE ACCESS")
    print("Quarter Circle Path - Maximum Radius 9m")
    print("=" * 80)

    # Compare designs
    compare_straight_vs_radial()

    # Analyze swept path - can the car fit?
    safe_driving = analyze_swept_path()

    # Create main visualization
    result = create_visualization()

    # Generate construction data
    generate_construction_data()

    # Create blueprint
    create_construction_blueprint()

    # Final summary
    print("\n" + "=" * 80)
    print("FINAL RECOMMENDATION")
    print("=" * 80)
    print(f"""
    The RADIAL RAMP design with R={MAX_RADIUS}m is RECOMMENDED.

    ADVANTAGES OVER STRAIGHT RAMP:
    ─────────────────────────────────────────
    1. Arc length of {result['arc_length']:.2f}m vs 12m straight
       (+{result['arc_length'] - 12:.2f}m extra distance for descent)

    2. Lower maximum slope: {result['max_slope_angle']:.1f}° vs 19.3°
       (gentler gradient throughout)

    3. Better vertical curvature: {result['min_vertical_radius']:.2f}m vs 8.6m
       (more clearance margin for low cars)

    4. Natural turning motion into garage
       (car arrives oriented correctly)

    SAFETY VERIFICATION:
    ─────────────────────────────────────────
    ✓ Vertical radius: {result['min_vertical_radius']:.2f}m > {result['R_min_vertical']:.2f}m required
    ✓ Inner turn radius: {result['inner_radius']:.2f}m > {result['min_turning_radius']:.2f}m car minimum
    ✓ Maximum slope: {result['max_slope_angle']:.1f}° (very manageable)

    OUTPUT FILES:
    ─────────────────────────────────────────
    • radial_ramp_solution.png      - Analysis visualization
    • radial_construction_blueprint.png - Construction drawings
    • radial_measurements.csv       - Detailed measurement data
    """)

    plt.show()


if __name__ == '__main__':
    main()
